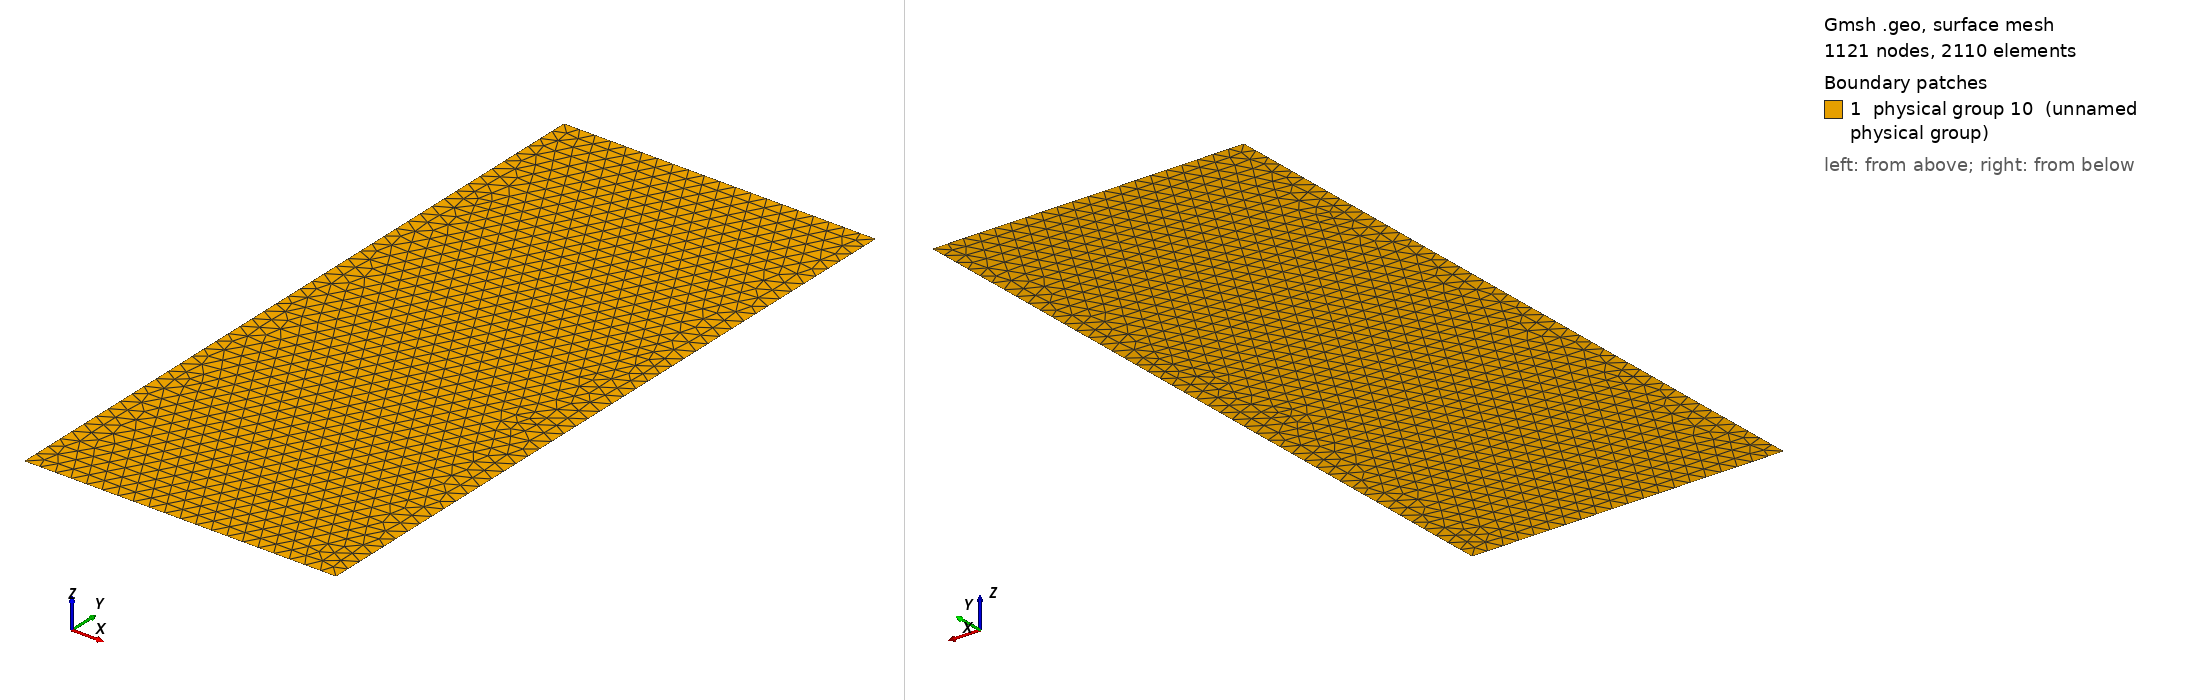

Gmsh geometry script, surface-meshed: 1121 nodes, 2110 surface elements. Boundary patches (legend numbers): 1 physical group 10 (unnamed physical group). Left view from above one corner, right view from below the opposite corner. Legend entries are the model's physical surfaces. The drawing asked Gmsh for element sizes between 1% and 20% of the model's largest extent; the script's own settings can give other sizes.

=== bubcol2d_pfleger.geo (drawn) ===
lc =0.01;
Point(1) = {0.0, 0.0, 0.0, lc};
Point(2) = {0.0, 0.45, 0.0, lc};
Point(3) = {0.2, 0.45, 0.0, lc};
Point(4) = {0.2, 0.0, 0.0, lc};
Point(5) = {0.11, 0.0, 0.0, lc};
Point(6) = {0.09, 0.0, 0.0, lc};
Line(1) = {1,2};
Line(2) = {2,3};
Line(3) = {3,4};
Line(4) = {4,5};
Line(5) = {5,6};
Line(6) = {6,1};
Line Loop(5) = {1,2,3,4,5,6};
Plane Surface(6) = {5};
// Bottom of the box part 1
Physical Line(331) = {6};
// Bottom of the box part 2
Physical Line(332) = {5};
// Bottom of the box part 3
Physical Line(333) = {4};
// Box sides left
Physical Line(661) = {1};
// Box sides right
Physical Line(662) = {3};
// Box top
Physical Line(444) = {2};
// This is just to ensure all the interior
// elements get written out. 
Physical Surface(10) = {6};
